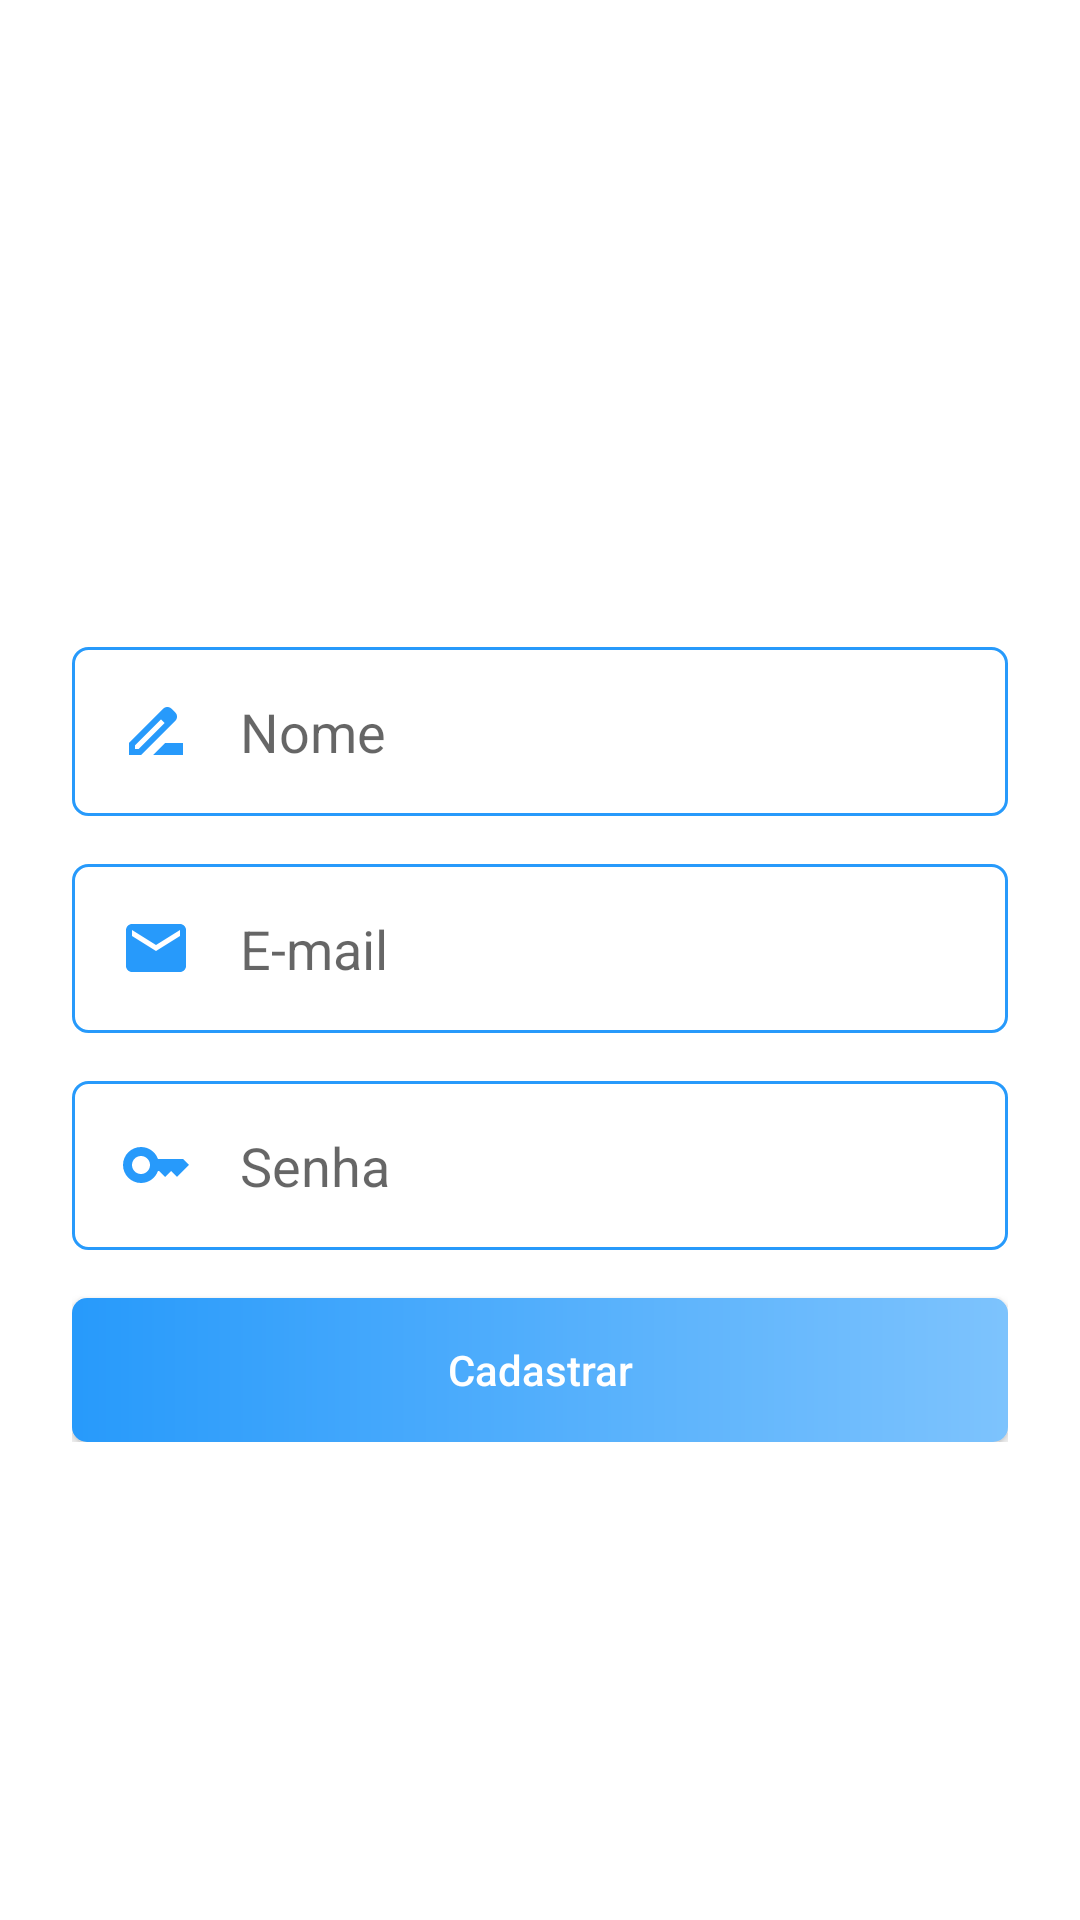

Write the Android layout XML for this screen, with the resource values it uses.
<!-- AndroidManifest.xml: application theme Theme.AcademiaUfc -->
<!-- res/layout/activity_criar_conta_academia.xml -->
<?xml version="1.0" encoding="utf-8"?>
<androidx.constraintlayout.widget.ConstraintLayout xmlns:android="http://schemas.android.com/apk/res/android"
    xmlns:app="http://schemas.android.com/apk/res-auto"
    xmlns:tools="http://schemas.android.com/tools"
    android:layout_width="match_parent"
    android:layout_height="match_parent"
    tools:context=".activity.autenticacao.CriarContaAcademiaActivity">


    <include
        android:id="@+id/include"
        layout="@layout/toolbar_voltar"
        app:layout_constraintEnd_toEndOf="parent"
        app:layout_constraintStart_toStartOf="parent"
        app:layout_constraintTop_toTopOf="parent" />

    <ScrollView
        android:layout_width="match_parent"
        android:layout_height="0dp"
        android:fillViewport="true"
        app:layout_constraintBottom_toBottomOf="parent"
        app:layout_constraintEnd_toEndOf="parent"
        app:layout_constraintStart_toStartOf="parent"
        app:layout_constraintTop_toBottomOf="@+id/include">

        <androidx.constraintlayout.widget.ConstraintLayout
            android:layout_width="match_parent"
            android:layout_height="wrap_content">

            <LinearLayout
                android:layout_width="match_parent"
                android:layout_height="wrap_content"
                android:gravity="center"
                android:orientation="vertical"
                android:padding="24dp"
                app:layout_constraintBottom_toBottomOf="parent"
                app:layout_constraintEnd_toEndOf="parent"
                app:layout_constraintStart_toStartOf="parent"
                app:layout_constraintTop_toTopOf="parent">


                <EditText
                    android:id="@+id/edit_nome"
                    android:layout_width="match_parent"
                    android:drawableStart="@drawable/ic_name"
                    android:drawablePadding="16dp"
                    android:layout_height="wrap_content"
                    android:layout_marginBottom="16dp"
                    android:background="@drawable/bg_edit"
                    android:hint="Nome"
                    android:inputType="textCapWords"
                    android:padding="16dp" />

                <EditText
                    android:id="@+id/edit_email"
                    android:layout_width="match_parent"
                    android:layout_height="wrap_content"
                    android:drawableStart="@drawable/ic_email"
                    android:drawablePadding="16dp"
                    android:background="@drawable/bg_edit"
                    android:hint="E-mail"
                    android:inputType="textEmailAddress"
                    android:padding="16dp" />

                <EditText
                    android:id="@+id/edit_senha"
                    android:layout_width="match_parent"
                    android:layout_height="wrap_content"
                    android:layout_marginTop="16dp"
                    android:drawableStart="@drawable/ic_senha"
                    android:drawablePadding="16dp"
                    android:background="@drawable/bg_edit"
                    android:hint="Senha"
                    android:inputType="textPassword"
                    android:padding="16dp" />


                <android.widget.Button
                    android:layout_width="match_parent"
                    android:layout_height="wrap_content"
                    android:layout_marginTop="16dp"
                    android:background="@drawable/bg_btn"
                    android:onClick="validaDados"
                    android:text="Cadastrar"
                    android:textAllCaps="false"
                    android:textColor="@color/white" />

                <ProgressBar
                    android:id="@+id/progressBar"
                    android:layout_width="wrap_content"
                    android:layout_height="wrap_content"
                    android:layout_marginTop="16dp"
                    android:indeterminateTint="@color/azul_padrao"
                    android:visibility="gone"
                    tools:visibility="visible" />


            </LinearLayout>


        </androidx.constraintlayout.widget.ConstraintLayout>

    </ScrollView>

</androidx.constraintlayout.widget.ConstraintLayout>
<!-- res/layout/toolbar_voltar.xml (included above) -->
<?xml version="1.0" encoding="utf-8"?>
<androidx.constraintlayout.widget.ConstraintLayout xmlns:android="http://schemas.android.com/apk/res/android"
    xmlns:app="http://schemas.android.com/apk/res-auto"
    xmlns:tools="http://schemas.android.com/tools"
    android:layout_width="match_parent"
    android:layout_height="?actionBarSize"
    android:background="@color/azul_padrao">

    <ImageButton
        android:id="@+id/ib_volar"
        android:layout_width="wrap_content"
        android:layout_height="match_parent"
        android:paddingStart="16dp"
        android:paddingEnd="16dp"
        android:background="#0000ffff"
        android:src="@drawable/ic_voltar"
        app:layout_constraintBottom_toBottomOf="parent"
        app:layout_constraintStart_toStartOf="parent"
        app:layout_constraintTop_toTopOf="parent" />

    <TextView
        android:id="@+id/text_titulo"
        android:layout_width="wrap_content"
        android:layout_height="wrap_content"
        tools:text="Titulo"
        android:textColor="@color/white"
        android:textSize="16sp"
        app:layout_constraintBottom_toBottomOf="parent"
        app:layout_constraintEnd_toEndOf="parent"
        app:layout_constraintStart_toStartOf="parent"
        app:layout_constraintTop_toTopOf="parent" />

</androidx.constraintlayout.widget.ConstraintLayout>
<!-- resources referenced by this layout -->
<resources>
  <!-- drawable bg_btn (drawable) -->
  <?xml version="1.0" encoding="utf-8"?>
  <shape xmlns:android="http://schemas.android.com/apk/res/android"
      android:shape="rectangle">
  
      <gradient
          android:endColor="#7DC3FD"
          android:startColor="#279AFB" />
      <corners android:radius="5dp"/>
  
  
  </shape>
  <!-- drawable bg_edit (drawable) -->
  <?xml version="1.0" encoding="utf-8"?>
  <shape xmlns:android="http://schemas.android.com/apk/res/android"
      android:shape="rectangle">
  
      <stroke
          android:width="1dp"
          android:color="#279AFB" />
      <corners android:radius="5dp" />
  
  </shape>
  <!-- drawable ic_email (drawable) -->
  <vector android:height="24dp" android:tint="#279AFB"
      android:viewportHeight="24" android:viewportWidth="24"
      android:width="24dp" xmlns:android="http://schemas.android.com/apk/res/android">
      <path android:fillColor="@android:color/white" android:pathData="M20,4L4,4c-1.1,0 -1.99,0.9 -1.99,2L2,18c0,1.1 0.9,2 2,2h16c1.1,0 2,-0.9 2,-2L22,6c0,-1.1 -0.9,-2 -2,-2zM20,8l-8,5 -8,-5L4,6l8,5 8,-5v2z"/>
  </vector>
  <!-- drawable ic_name (drawable) -->
  <vector android:height="24dp" android:tint="#279AFB"
      android:viewportHeight="24" android:viewportWidth="24"
      android:width="24dp" xmlns:android="http://schemas.android.com/apk/res/android">
      <path android:fillColor="@android:color/white" android:pathData="M18.41,5.8L17.2,4.59c-0.78,-0.78 -2.05,-0.78 -2.83,0l-2.68,2.68L3,15.96V20h4.04l8.74,-8.74 2.63,-2.63c0.79,-0.78 0.79,-2.05 0,-2.83zM6.21,18H5v-1.21l8.66,-8.66 1.21,1.21L6.21,18zM11,20l4,-4h6v4H11z"/>
  </vector>
  <!-- drawable ic_senha (drawable) -->
  <vector android:height="24dp" android:tint="#279AFB"
      android:viewportHeight="24" android:viewportWidth="24"
      android:width="24dp" xmlns:android="http://schemas.android.com/apk/res/android">
      <path android:fillColor="@android:color/white" android:pathData="M21,10h-8.35C11.83,7.67 9.61,6 7,6c-3.31,0 -6,2.69 -6,6s2.69,6 6,6c2.61,0 4.83,-1.67 5.65,-4H13l2,2l2,-2l2,2l4,-4.04L21,10zM7,15c-1.65,0 -3,-1.35 -3,-3c0,-1.65 1.35,-3 3,-3s3,1.35 3,3C10,13.65 8.65,15 7,15z"/>
  </vector>
  <style name="Theme.AcademiaUfc" parent="Theme.MaterialComponents.DayNight.NoActionBar">
          
          <item name="colorPrimary">@color/purple_500</item>
          <item name="colorPrimaryVariant">@color/azul_padrao</item>
          <item name="colorOnPrimary">@color/white</item>
          
          <item name="colorSecondary">@color/teal_200</item>
          <item name="colorSecondaryVariant">@color/teal_700</item>
          <item name="colorOnSecondary">@color/black</item>
          
          <item name="android:statusBarColor">?attr/colorPrimaryVariant</item>
          
      </style>
  <!-- not gathered from this repository: default colours our renderer supplied (Android Studio template values) -->
  <color name="purple_500">#FF6200EE</color>
  <color name="teal_200">#FF03DAC5</color>
  <color name="teal_700">#FF018786</color>
  <color name="black">#FF000000</color>
  <color name="white">#FFFFFFFF</color>
</resources>
